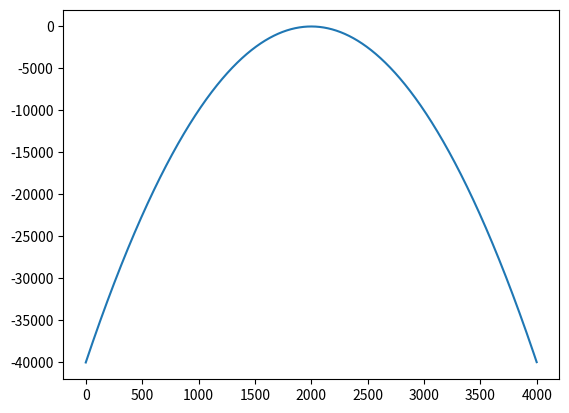

Reproduce this figure in Python.
import matplotlib.pyplot as plt
import math as math
valores = []
x = -200
for i in range(-2000,2000):
    y = -(x**2)
    x += 0.1
    valores.append(y)
plt.plot(valores)
plt.show()
